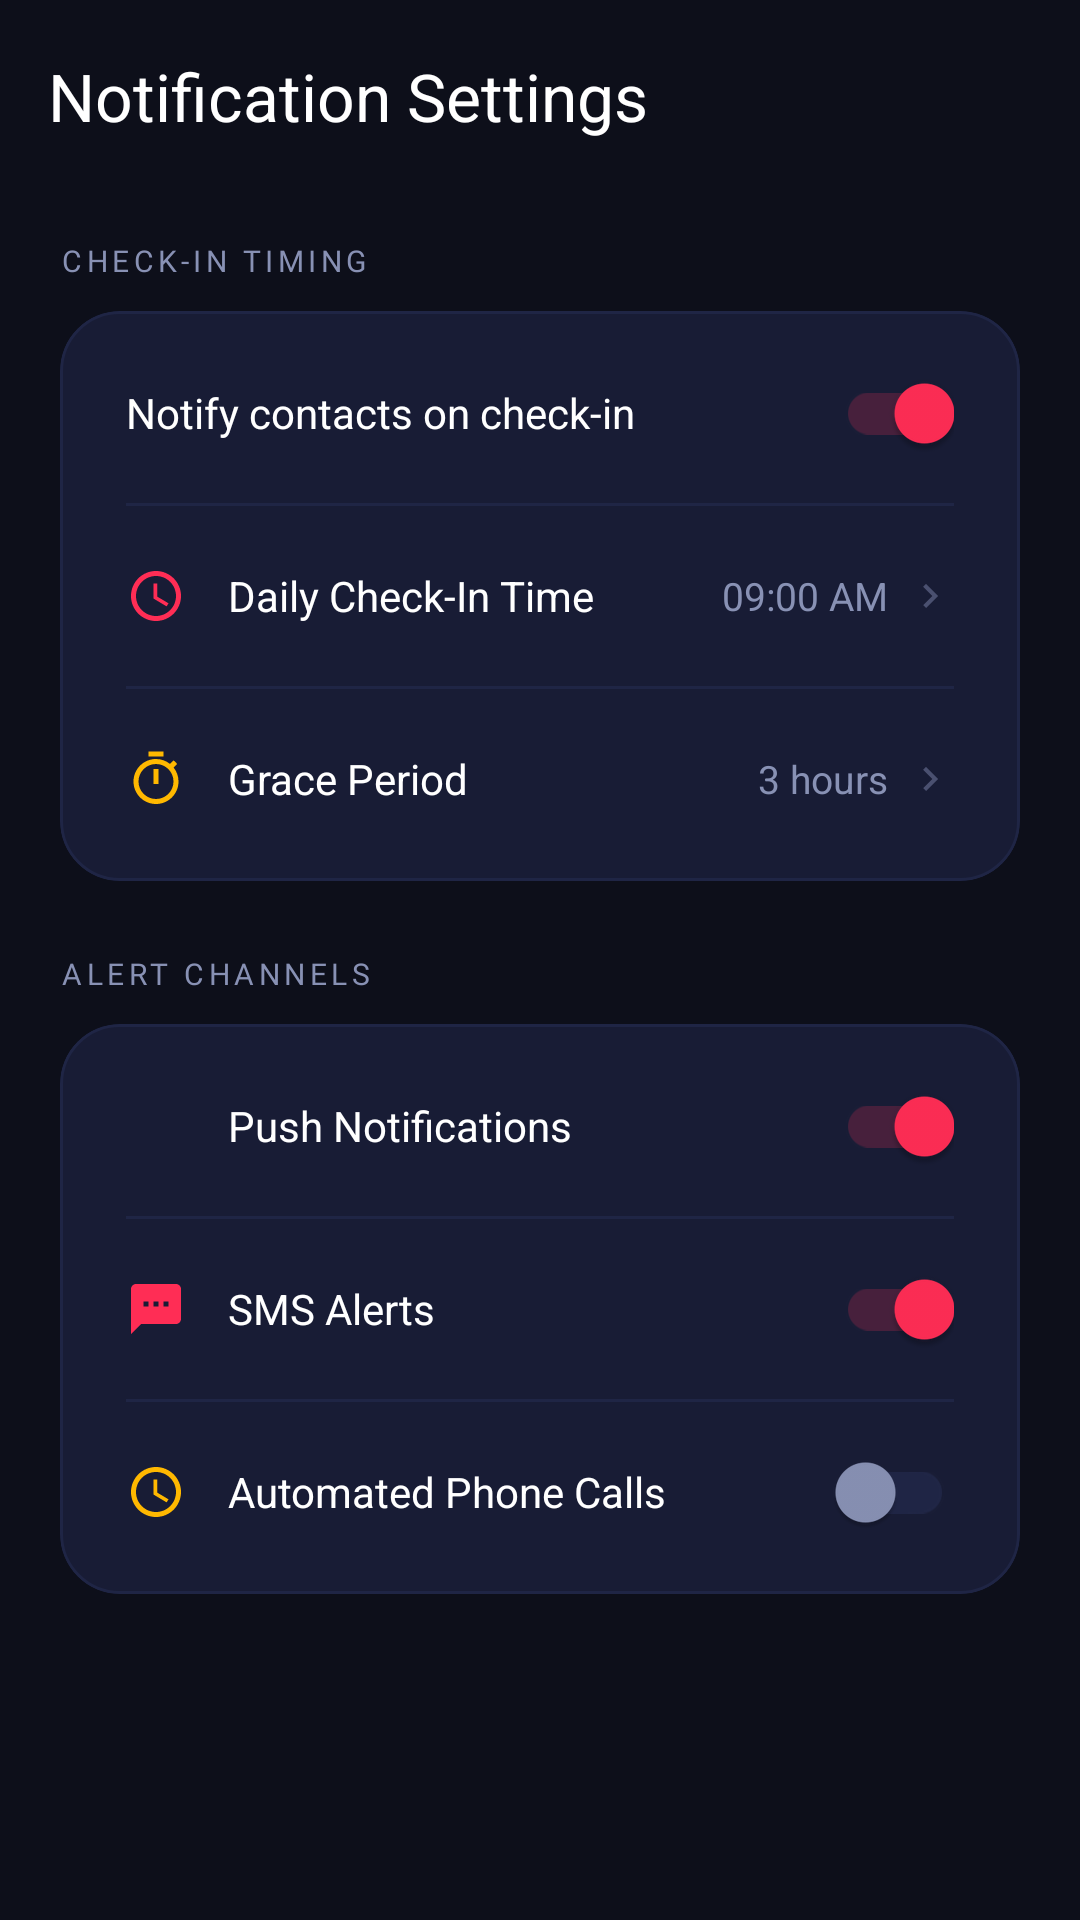

Reconstruct the res/layout file that produces this screen, plus the resources it refers to.
<!-- AndroidManifest.xml: application theme Theme.LastCall -->
<!-- res/layout/fragment_notification_settings.xml -->
<?xml version="1.0" encoding="utf-8"?>
<androidx.constraintlayout.widget.ConstraintLayout
    xmlns:android="http://schemas.android.com/apk/res/android"
    xmlns:app="http://schemas.android.com/apk/res-auto"
    android:layout_width="match_parent"
    android:layout_height="match_parent"
    android:background="@color/bg_primary">

    <com.google.android.material.appbar.MaterialToolbar
        android:id="@+id/toolbar"
        android:layout_width="match_parent"
        android:layout_height="?attr/actionBarSize"
        android:background="@color/bg_primary"
        app:navigationIcon="@drawable/ic_arrow_back"
        app:navigationIconTint="@color/text_primary"
        app:title="@string/notification_settings_title"
        app:titleTextColor="@color/text_primary"
        app:layout_constraintTop_toTopOf="parent"/>

    <ScrollView
        android:layout_width="match_parent"
        android:layout_height="0dp"
        android:overScrollMode="never"
        app:layout_constraintTop_toBottomOf="@id/toolbar"
        app:layout_constraintBottom_toBottomOf="parent">
    <LinearLayout android:layout_width="match_parent" android:layout_height="wrap_content"
        android:orientation="vertical" android:paddingHorizontal="@dimen/page_padding_h" android:paddingTop="@dimen/spacing_md" android:paddingBottom="@dimen/spacing_2xl">

        <TextView android:layout_width="wrap_content" android:layout_height="wrap_content"
            android:text="@string/checkin_timing" android:textColor="@color/text_secondary"
            android:textSize="10sp" android:letterSpacing="0.15"
            android:fontFamily="@font/montserrat_bold" android:layout_marginBottom="10dp"/>

        <com.google.android.material.card.MaterialCardView android:layout_width="match_parent"
            android:layout_height="wrap_content" android:layout_marginBottom="24dp"
            app:cardBackgroundColor="@color/bg_card" app:cardCornerRadius="@dimen/card_corner_radius"
            app:cardElevation="0dp" app:strokeColor="@color/border_subtle" app:strokeWidth="1dp">
            <LinearLayout android:layout_width="match_parent" android:layout_height="wrap_content"
                android:orientation="vertical" android:padding="4dp">

                <LinearLayout android:layout_width="match_parent" android:layout_height="60dp"
                    android:orientation="horizontal" android:gravity="center_vertical"
                    android:paddingHorizontal="18dp">
                    <TextView android:layout_width="0dp" android:layout_height="wrap_content"
                        android:layout_weight="1" android:text="@string/notify_contacts_on_checkin"
                        android:textColor="@color/text_primary" android:textSize="14sp"/>
                    <com.google.android.material.switchmaterial.SwitchMaterial
                        android:id="@+id/toggle_notify_contacts_on_checkin"
                        android:layout_width="wrap_content" android:layout_height="wrap_content"
                        android:checked="true" style="@style/Widget.LastCall.Switch"/>
                </LinearLayout>

                <View android:layout_width="match_parent" android:layout_height="1dp"
                    android:background="@color/border_subtle" android:layout_marginHorizontal="18dp"/>

                <LinearLayout android:id="@+id/pref_checkin_time"
                    android:layout_width="match_parent" android:layout_height="60dp"
                    android:orientation="horizontal" android:gravity="center_vertical"
                    android:paddingHorizontal="18dp"
                    android:background="?attr/selectableItemBackground">
                    <ImageView android:layout_width="20dp" android:layout_height="20dp"
                        android:src="@drawable/ic_schedule" app:tint="@color/accent_red"/>
                    <TextView android:layout_width="0dp" android:layout_height="wrap_content"
                        android:layout_weight="1" android:layout_marginStart="14dp"
                        android:text="@string/daily_checkin_time" android:textColor="@color/text_primary" android:textSize="14sp"/>
                    <TextView android:id="@+id/sp_checkin_time"
                        android:layout_width="wrap_content" android:layout_height="wrap_content"
                        android:text="@string/checkin_time_default" android:textColor="@color/text_secondary" android:textSize="13sp"/>
                    <ImageView android:layout_width="16dp" android:layout_height="16dp"
                        android:layout_marginStart="6dp"
                        android:src="@drawable/ic_chevron_right" app:tint="#4A5070"/>
                </LinearLayout>

                <View android:layout_width="match_parent" android:layout_height="1dp"
                    android:background="@color/border_subtle" android:layout_marginHorizontal="18dp"/>

                <LinearLayout android:id="@+id/pref_grace_period"
                    android:layout_width="match_parent" android:layout_height="60dp"
                    android:orientation="horizontal" android:gravity="center_vertical"
                    android:paddingHorizontal="18dp"
                    android:background="?attr/selectableItemBackground">
                    <ImageView android:layout_width="20dp" android:layout_height="20dp"
                        android:src="@drawable/ic_timer" app:tint="@color/accent_warning"/>
                    <TextView android:layout_width="0dp" android:layout_height="wrap_content"
                        android:layout_weight="1" android:layout_marginStart="14dp"
                        android:text="@string/grace_period" android:textColor="@color/text_primary" android:textSize="14sp"/>
                    <TextView android:id="@+id/sp_grace_period"
                        android:layout_width="wrap_content" android:layout_height="wrap_content"
                        android:text="@string/grace_period_default" android:textColor="@color/text_secondary" android:textSize="13sp"/>
                    <ImageView android:layout_width="16dp" android:layout_height="16dp"
                        android:layout_marginStart="6dp"
                        android:src="@drawable/ic_chevron_right" app:tint="#4A5070"/>
                </LinearLayout>
            </LinearLayout>
        </com.google.android.material.card.MaterialCardView>

        <TextView android:layout_width="wrap_content" android:layout_height="wrap_content"
            android:text="@string/alert_channels" android:textColor="@color/text_secondary"
            android:textSize="10sp" android:letterSpacing="0.15"
            android:fontFamily="@font/montserrat_bold" android:layout_marginBottom="10dp"/>

        <com.google.android.material.card.MaterialCardView android:layout_width="match_parent"
            android:layout_height="wrap_content"
            app:cardBackgroundColor="@color/bg_card" app:cardCornerRadius="@dimen/card_corner_radius"
            app:cardElevation="0dp" app:strokeColor="@color/border_subtle" app:strokeWidth="1dp">
            <LinearLayout android:layout_width="match_parent" android:layout_height="wrap_content"
                android:orientation="vertical" android:padding="4dp">

                <LinearLayout android:layout_width="match_parent" android:layout_height="60dp"
                    android:orientation="horizontal" android:gravity="center_vertical"
                    android:paddingHorizontal="18dp">
                    <ImageView android:layout_width="20dp" android:layout_height="20dp"
                        android:src="@drawable/ic_notifications" app:tint="@color/accent_safe"/>
                    <TextView android:layout_width="0dp" android:layout_height="wrap_content"
                        android:layout_weight="1" android:layout_marginStart="14dp"
                        android:text="@string/push_notifications" android:textColor="@color/text_primary" android:textSize="14sp"/>
                    <com.google.android.material.switchmaterial.SwitchMaterial
                        android:id="@+id/toggle_fcm_alerts" android:layout_width="wrap_content"
                        android:layout_height="wrap_content" android:checked="true"
                        style="@style/Widget.LastCall.Switch"/>
                </LinearLayout>

                <View android:layout_width="match_parent" android:layout_height="1dp"
                    android:background="@color/border_subtle" android:layout_marginHorizontal="18dp"/>

                <LinearLayout android:layout_width="match_parent" android:layout_height="60dp"
                    android:orientation="horizontal" android:gravity="center_vertical"
                    android:paddingHorizontal="18dp">
                    <ImageView android:layout_width="20dp" android:layout_height="20dp"
                        android:src="@drawable/ic_sms_verify" app:tint="@color/accent_red"/>
                    <TextView android:layout_width="0dp" android:layout_height="wrap_content"
                        android:layout_weight="1" android:layout_marginStart="14dp"
                        android:text="@string/sms_alerts" android:textColor="@color/text_primary" android:textSize="14sp"/>
                    <com.google.android.material.switchmaterial.SwitchMaterial
                        android:id="@+id/toggle_sms_alerts" android:layout_width="wrap_content"
                        android:layout_height="wrap_content" android:checked="true"
                        style="@style/Widget.LastCall.Switch"/>
                </LinearLayout>

                <View android:layout_width="match_parent" android:layout_height="1dp"
                    android:background="@color/border_subtle" android:layout_marginHorizontal="18dp"/>

                <LinearLayout android:layout_width="match_parent" android:layout_height="60dp"
                    android:orientation="horizontal" android:gravity="center_vertical"
                    android:paddingHorizontal="18dp">
                    <ImageView android:layout_width="20dp" android:layout_height="20dp"
                        android:src="@drawable/ic_schedule" app:tint="@color/accent_warning"/>
                    <TextView android:layout_width="0dp" android:layout_height="wrap_content"
                        android:layout_weight="1" android:layout_marginStart="14dp"
                        android:text="@string/automated_phone_calls" android:textColor="@color/text_primary" android:textSize="14sp"/>
                    <com.google.android.material.switchmaterial.SwitchMaterial
                        android:id="@+id/toggle_call_alerts" android:layout_width="wrap_content"
                        android:layout_height="wrap_content" android:checked="false"
                        style="@style/Widget.LastCall.Switch"/>
                </LinearLayout>
            </LinearLayout>
        </com.google.android.material.card.MaterialCardView>
    </LinearLayout>
    </ScrollView>
</androidx.constraintlayout.widget.ConstraintLayout>
<!-- resources referenced by this layout -->
<resources>
  <color name="accent_red">#FF2D55</color>
  <color name="accent_safe">#00D68F</color>
  <color name="accent_warning">#FFB800</color>
  <color name="bg_card">#181C35</color>
  <color name="bg_primary">#0D0F1A</color>
  <color name="border_subtle">#1F2545</color>
  <color name="text_primary">#FFFFFF</color>
  <color name="text_secondary">#8891B4</color>
  <dimen name="card_corner_radius">20dp</dimen>
  <dimen name="page_padding_h">20dp</dimen>
  <dimen name="spacing_2xl">48dp</dimen>
  <dimen name="spacing_md">16dp</dimen>
  <!-- drawable ic_chevron_right (drawable) -->
  <?xml version="1.0" encoding="utf-8"?>
  <vector xmlns:android="http://schemas.android.com/apk/res/android"
      android:width="24dp" android:height="24dp" android:viewportWidth="24" android:viewportHeight="24">
      <path android:fillColor="#FFFFFF"
          android:pathData="M10,6L8.59,7.41 13.17,12l-4.58,4.59L10,18l6,-6z"/>
  </vector>
  <!-- drawable ic_schedule (drawable) -->
  <?xml version="1.0" encoding="utf-8"?>
  <vector xmlns:android="http://schemas.android.com/apk/res/android"
      android:width="24dp" android:height="24dp" android:viewportWidth="24" android:viewportHeight="24">
      <path android:fillColor="#FFFFFF"
          android:pathData="M11.99,2C6.47,2 2,6.48 2,12s4.47,10 9.99,10C17.52,22 22,17.52 22,12S17.52,2 11.99,2zM12,20c-4.42,0 -8,-3.58 -8,-8s3.58,-8 8,-8 8,3.58 8,8 -3.58,8 -8,8zM12.5,7H11v6l5.25,3.15 0.75,-1.23 -4.5,-2.67z"/>
  </vector>
  <!-- drawable ic_sms_verify (drawable) -->
  <?xml version="1.0" encoding="utf-8"?>
  <vector xmlns:android="http://schemas.android.com/apk/res/android"
      android:width="24dp" android:height="24dp" android:viewportWidth="24" android:viewportHeight="24">
      <path android:fillColor="#FFFFFF"
          android:pathData="M20,2H4C2.9,2 2,2.9 2,4v18l4,-4h14c1.1,0 2,-0.9 2,-2V4C22,2.9 21.1,2 20,2zM9,11H7V9h2v2zM13,11h-2V9h2v2zM17,11h-2V9h2v2z"/>
  </vector>
  <string name="alert_channels">ALERT CHANNELS</string>
  <string name="automated_phone_calls">Automated Phone Calls</string>
  <string name="checkin_time_default">09:00 AM</string>
  <string name="checkin_timing">CHECK-IN TIMING</string>
  <string name="daily_checkin_time">Daily Check-In Time</string>
  <string name="grace_period">Grace Period</string>
  <string name="grace_period_default">3 hours</string>
  <string name="notification_settings_title">Notification Settings</string>
  <string name="notify_contacts_on_checkin">Notify contacts on check-in</string>
  <string name="push_notifications">Push Notifications</string>
  <string name="sms_alerts">SMS Alerts</string>
  <style name="Widget.LastCall.Switch" parent="Widget.Material3.CompoundButton.Switch">
          <item name="thumbTint">@color/switch_thumb_selector</item>
          <item name="trackTint">@drawable/switch_track_selector</item>
      </style>
  <!-- drawable switch_track_selector (drawable) -->
  <?xml version="1.0" encoding="utf-8"?>
  <selector xmlns:android="http://schemas.android.com/apk/res/android">
      <item android:state_checked="true" android:color="#33FF2D55"/>
      <item android:color="#1F2545"/>
  </selector>
  <color name="accent_red_dark">#CC1F3F</color>
  <color name="accent_orange">#FF6B35</color>
  <color name="bg_card_elevated">#1E2340</color>
  <color name="accent_orange_dark">#CC4F28</color>
  <color name="bg_secondary">#13162B</color>
  <color name="text_tertiary">#4A5070</color>
  <color name="status_danger">#FF2D55</color>
  <color name="border_accent">#FF2D5530</color>
  <color name="accent_red_ripple">#33FF2D55</color>
</resources>
